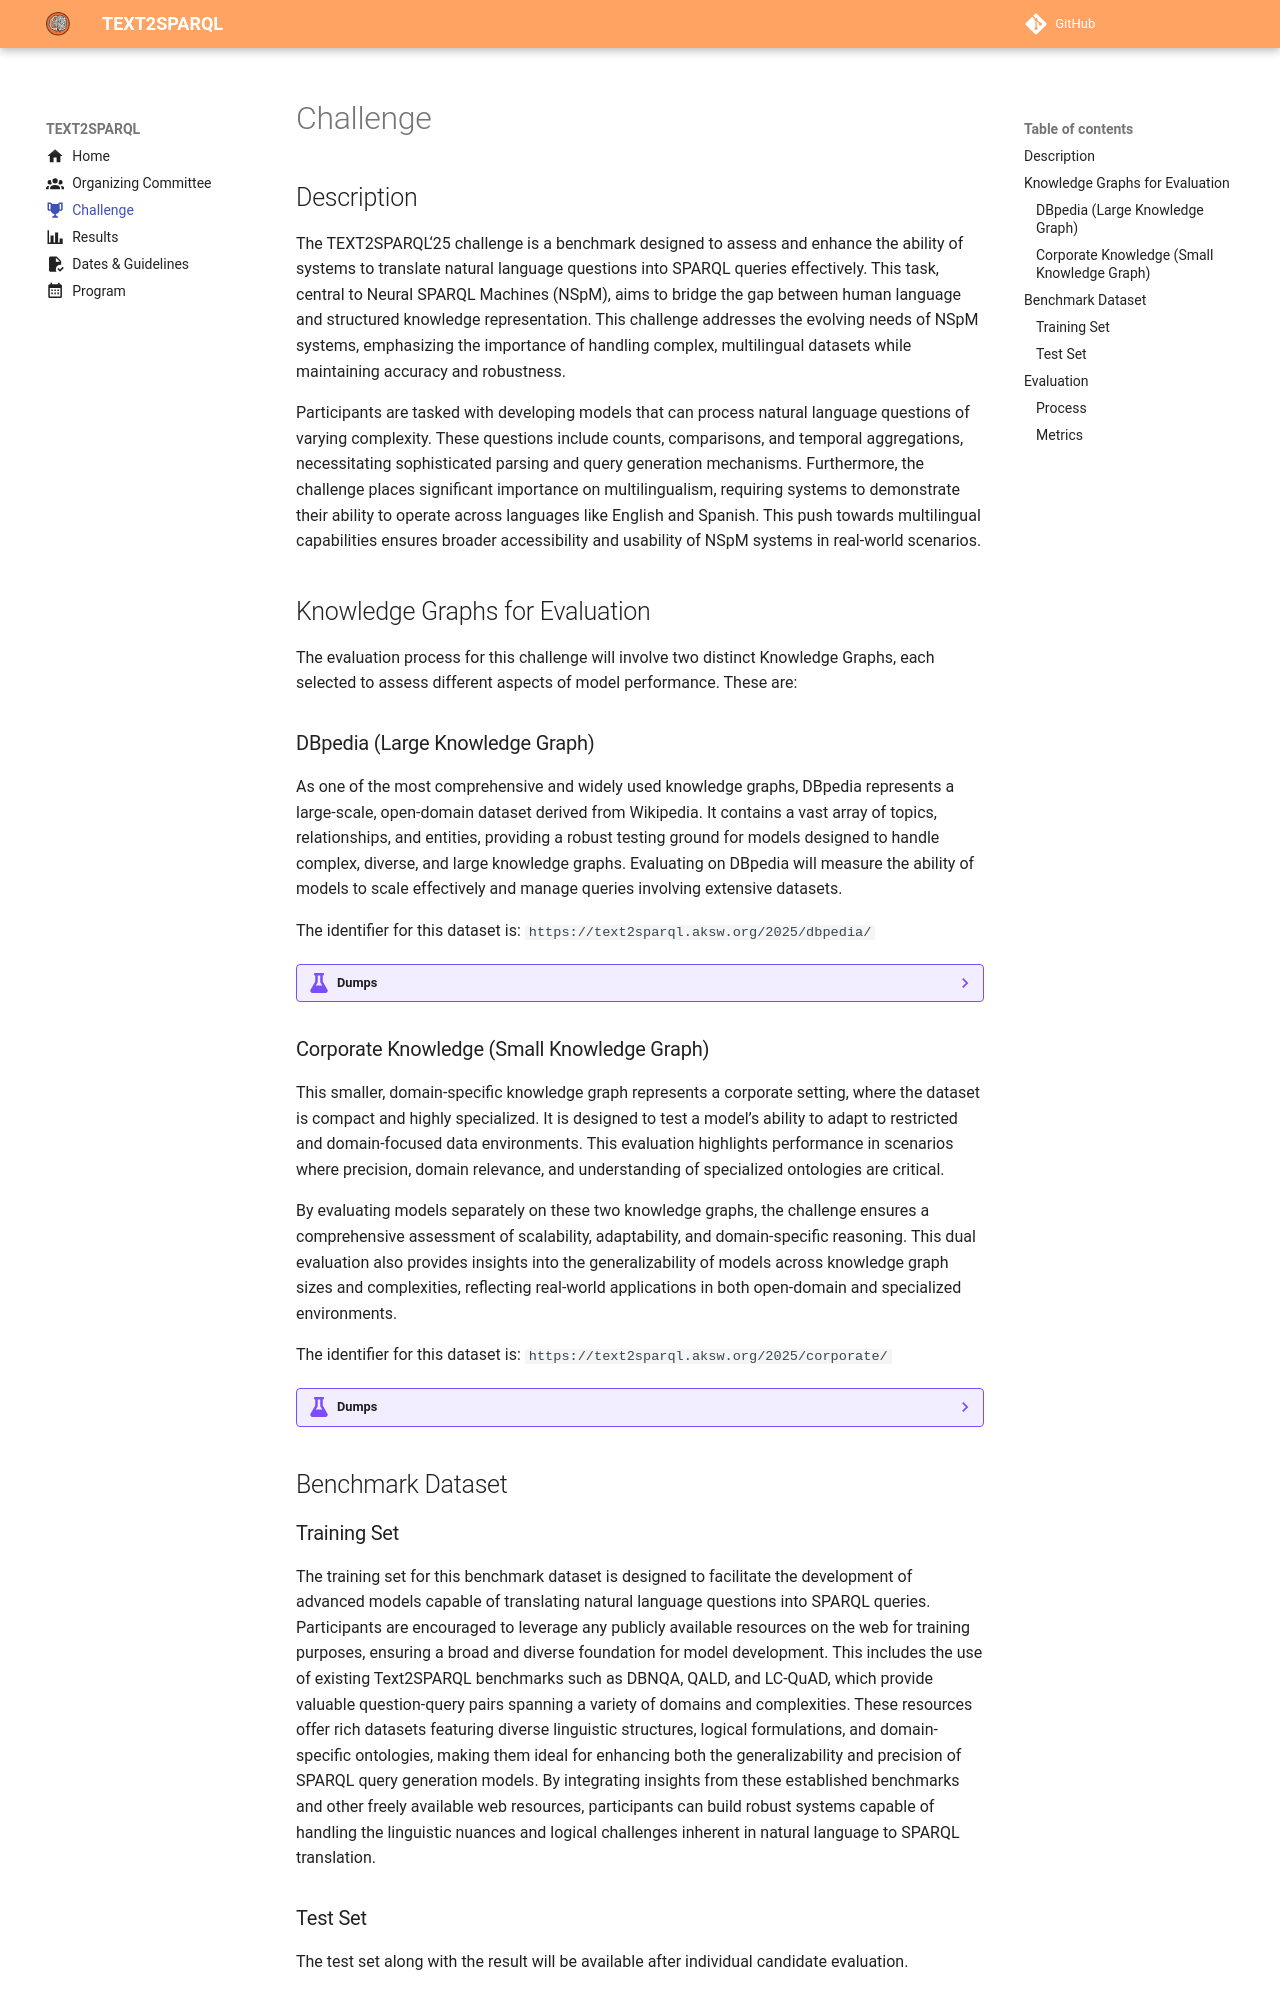

repository: AKSW/text2sparql.aksw.org · page: 2025/challenge/index.html · generator: mkdocs

---
icon: material/trophy
title: "Challenge"
---
<!-- markdownlint-disable MD012 MD013 MD024 MD033 -->
# Challenge

## Description

The TEXT2SPARQL’26 challenge is a benchmark designed to assess and enhance the ability of systems to translate natural language questions into SPARQL queries effectively. This task, central to Neural SPARQL Machines (NSpM), aims to bridge the gap between human language and structured knowledge representation. This challenge addresses the evolving needs of NSpM systems, emphasizing the importance of handling complex, multilingual datasets while maintaining accuracy and robustness.

Participants are tasked with developing models that can process natural language questions of varying complexity. These questions include counts, comparisons, and temporal aggregations, necessitating sophisticated parsing and query generation mechanisms. Furthermore, the challenge places significant importance on multilingualism, requiring systems to demonstrate their ability to operate across languages like English and Spanish. This push towards multilingual capabilities ensures broader accessibility and usability of NSpM systems in real-world scenarios.

## Knowledge Graphs for Evaluation

The evaluation process for the TEXT2SPARQL'26 challenge involves two distinct Knowledge Graphs (KGs), each selected to assess specific dimensions of model performance and adaptability.

### DBpedia (Large Knowledge Graph)

As one of the most comprehensive and widely used knowledge graphs, DBpedia represents a large-scale, open-domain dataset derived from Wikipedia. 
It contains a vast array of topics, relationships, and entities, providing a robust testing ground for models designed to handle complex, diverse, and large-scale data structures.

Evaluating on DBpedia measures a model's ability to:

- Scale effectively within vast information architectures.
  
- Navigate schema complexity across diverse domains.
  
- Manage queries involving extensive, real-world datasets.

The identifier for this dataset is: `https://text2sparql.aksw.org/2026/dbpedia/`


??? example "Dumps"

    - [dbpedia_2015-10.nt](https://drive.google.com/file/d/1lK-C6Ez3QolUxQfoYDHGQe07UQQQRup4/view?usp=sharing)
    
    - [labels_en.ttl.bz2](https://drive.google.com/file/d/1bHWdefNLsXQI_TCPH5nu5_ftlVKKZFrj/view?usp=sharing) 
    - [labels_es.ttl.bz2](https://drive.google.com/file/d/1fi6d1drUwJDhmJdeX3HPigUqmmbR2lIo/view?usp=sharing)

    - [short_abstracts_en.ttl.bz2](https://drive.google.com/file/d/1OkvC6RYGLpBOe3bJjWHRXt3vsAA02Yms/view?usp=sharing)
    - [short_abstracts_es.ttl.bz2](https://drive.google.com/file/d/1Ge6-OWqSk44ZTwHlnZ_UrB4nDRzQurej/view?usp=sharing)

    - [infobox_properties_en.ttl.bz2](https://drive.google.com/file/d/15ZtTNd0Kkkj37Q27fFnuqh_Lt77k4hVt/view?usp=sharing)
    - [infobox_properties_es.ttl.bz2](https://drive.google.com/file/d/1sG5oTnLPFBLV39b9zInjZ8hp5Fm55x6D/view?usp=sharing)

    - [instance_types_en.ttl.bz2](https://drive.google.com/file/d/1ZEv0FDmrARuyQFBJDOibwFOfOQZNAgk1/view?usp=sharing) 
    - [instance_types_es.ttl.bz2](https://drive.google.com/file/d/1qGLmj0UHxzikOxjPLCm_kQa2r-8XV7fn/view?usp=sharing)

    - [instance_types_transitive_en.ttl.bz2](https://drive.google.com/file/d/1kz5_E_oz5CDov7g1kefewhkBiIyTN9Oo/view?usp=sharing)
    - [instance_types_transitive_es.ttl.bz2](https://drive.google.com/file/d/1cmpxyn70Y6ZVYAjOO-EvQVpweJ1vWCEi/view?usp=sharing)

    - [mappingbased_literals_en.ttl.bz2](https://drive.google.com/file/d/1NnyQba3QeM58XdwyZO554YwGAF_VWwat/view?usp=sharing) 
    - [mappingbased_literals_es.ttl.bz2](https://drive.google.com/file/d/1HizVRlzFNEGk9jmrtxPQYmztCnWJjbrP/view?usp=sharing) 

    - [mappingbased_objects_en.ttl.bz2](https://drive.google.com/file/d/1xFVbZtwahv40uVYiX_K2Mcmd1L_9xh9F/view?usp=sharing) 
    - [mappingbased_objects_es.ttl.bz2](https://drive.google.com/file/d/1eiQre2K7JNt_-zVw6QoXJLlqKLdLJ2uK/view?usp=sharing) 

    - [persondata_en.ttl.bz2](https://drive.google.com/file/d/1_bEpXm8UNzGk43laXpUagwy9c25EEcj6/view?usp=sharing) 

## Evaluation

### Training Set

The training set for this benchmark dataset is designed to facilitate the development of advanced models capable of translating natural language questions into SPARQL queries.
Participants are encouraged to leverage any publicly available resources on the web for training purposes, ensuring a broad and diverse foundation for model development.
This includes the use of existing Text2SPARQL benchmarks such as DBNQA, QALD, and LC-QuAD, which provide valuable question-query pairs spanning a variety of domains and complexities.
These resources offer rich datasets featuring diverse linguistic structures, logical formulations, and domain-specific ontologies, making them ideal for enhancing both the generalizability and precision of SPARQL query generation models.
By integrating insights from these established benchmarks and other freely available web resources, participants can build robust systems capable of handling the linguistic nuances and logical challenges inherent in natural language to SPARQL translation.

### Test Set

The test set along with the result will be available after individual candidate evaluation.
